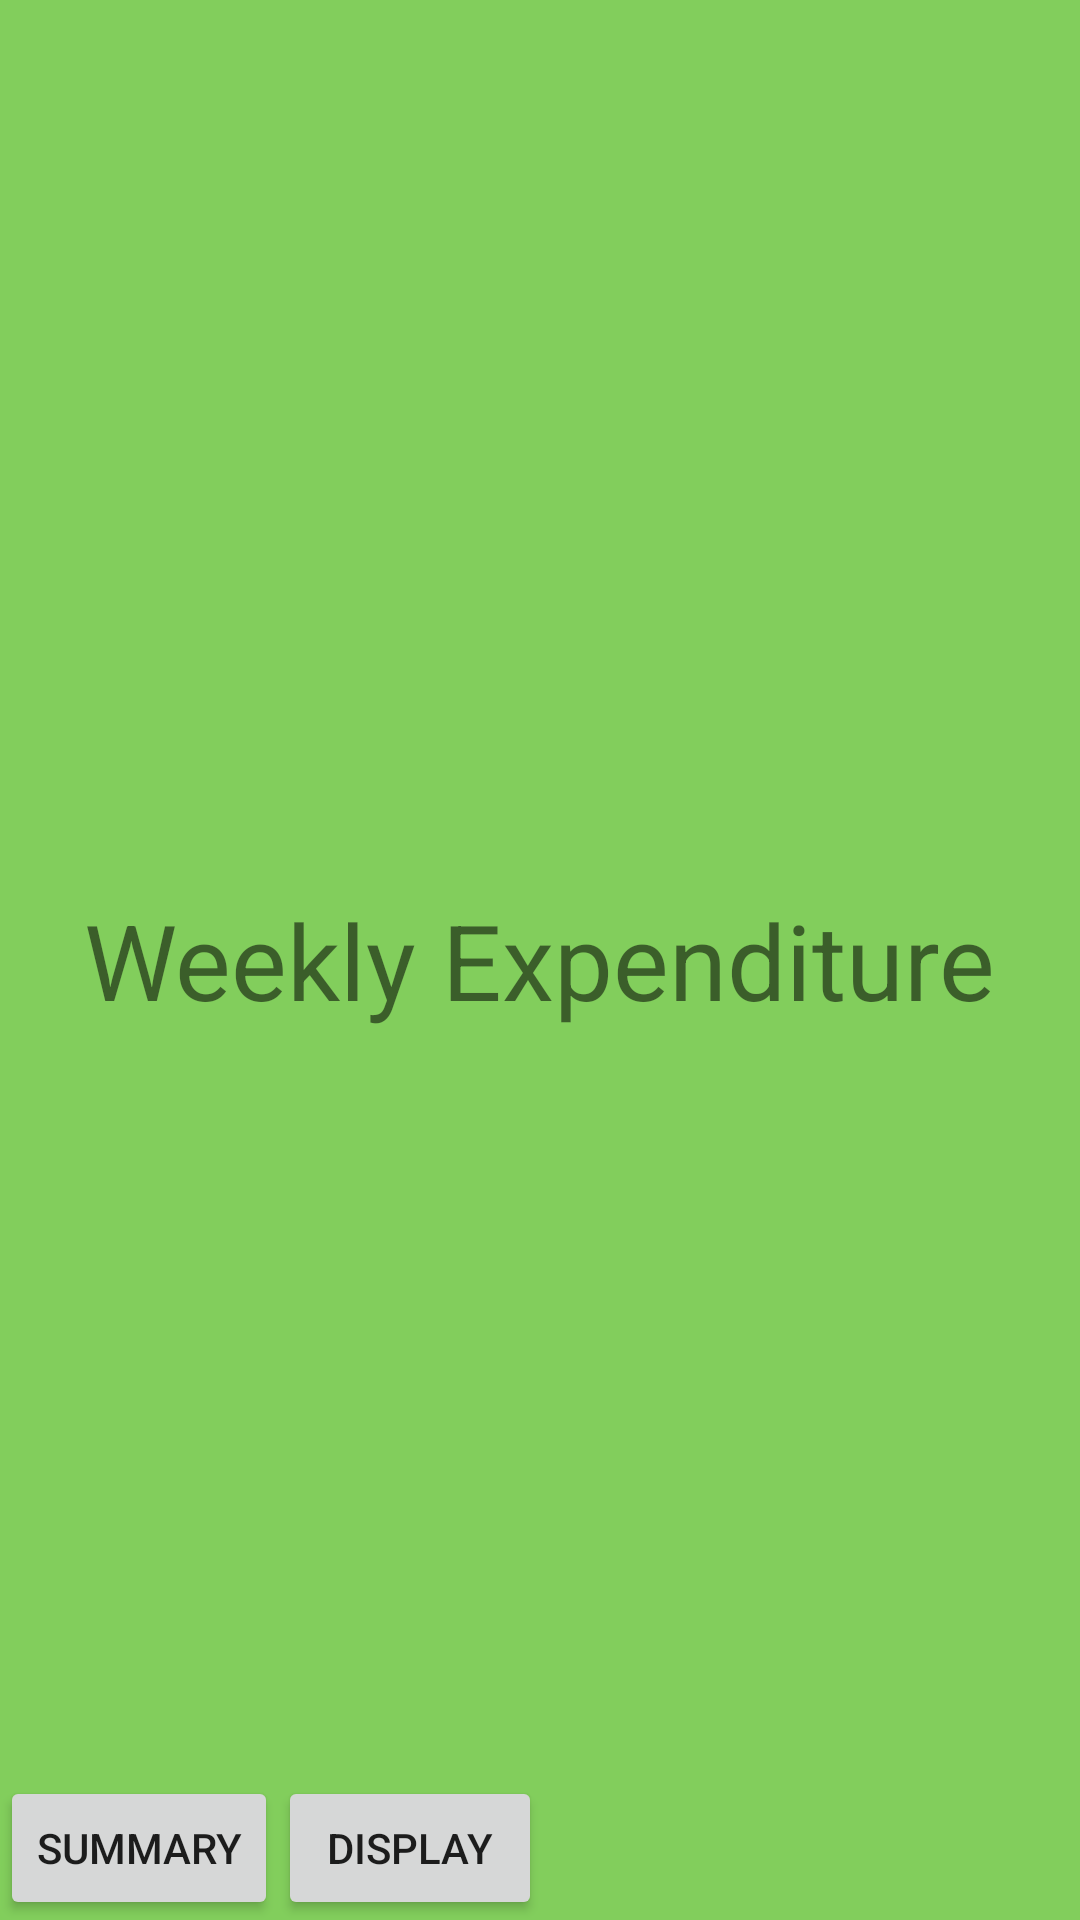

Android layout source for this screen:
<!-- AndroidManifest.xml: application theme AppTheme -->
<!-- res/layout/fragment2.xml -->
<?xml version="1.0" encoding="utf-8"?>
<RelativeLayout xmlns:android="http://schemas.android.com/apk/res/android"
    android:layout_width="match_parent"
    android:layout_height="match_parent"
    android:background="#82ce5c"
    android:orientation="vertical">

    <TextView
        android:layout_width="wrap_content"
        android:layout_height="wrap_content"
        android:text="Weekly Expenditure"
        android:id="@+id/textView5"
        android:textSize="35dp"
        android:layout_centerVertical="true"
        android:layout_centerHorizontal="true"
        android:backgroundTint="#5f8abe" />

    <Button
        android:layout_width="wrap_content"
        android:layout_height="wrap_content"
        android:text="Summary"
        android:id="@+id/button3"
        android:layout_alignParentBottom="true"
        android:layout_alignParentLeft="true"
        android:layout_alignParentStart="true"
        android:textColorHighlight="#ffffff" />

    <Button
        android:layout_width="wrap_content"
        android:layout_height="wrap_content"
        android:text="Display"
        android:id="@+id/button4"
        android:textColorHighlight="#ffffff"
        android:layout_alignTop="@+id/button3"
        android:layout_toRightOf="@+id/button3"
        android:layout_toEndOf="@+id/button3" />
</RelativeLayout>
<!-- resources referenced by this layout -->
<resources>
  <style name="AppTheme" parent="Theme.AppCompat.Light.DarkActionBar">
          
          <item name="colorPrimary">@color/colorPrimary</item>
          <item name="colorPrimaryDark">@color/colorPrimaryDark</item>
          <item name="colorAccent">@color/colorAccent</item>
      </style>
  <!-- not gathered from this repository: default colours our renderer supplied (Android Studio template values) -->
  <color name="colorPrimary">#FF6200EE</color>
  <color name="colorPrimaryDark">#FF3700B3</color>
  <color name="colorAccent">#FF03DAC5</color>
</resources>
